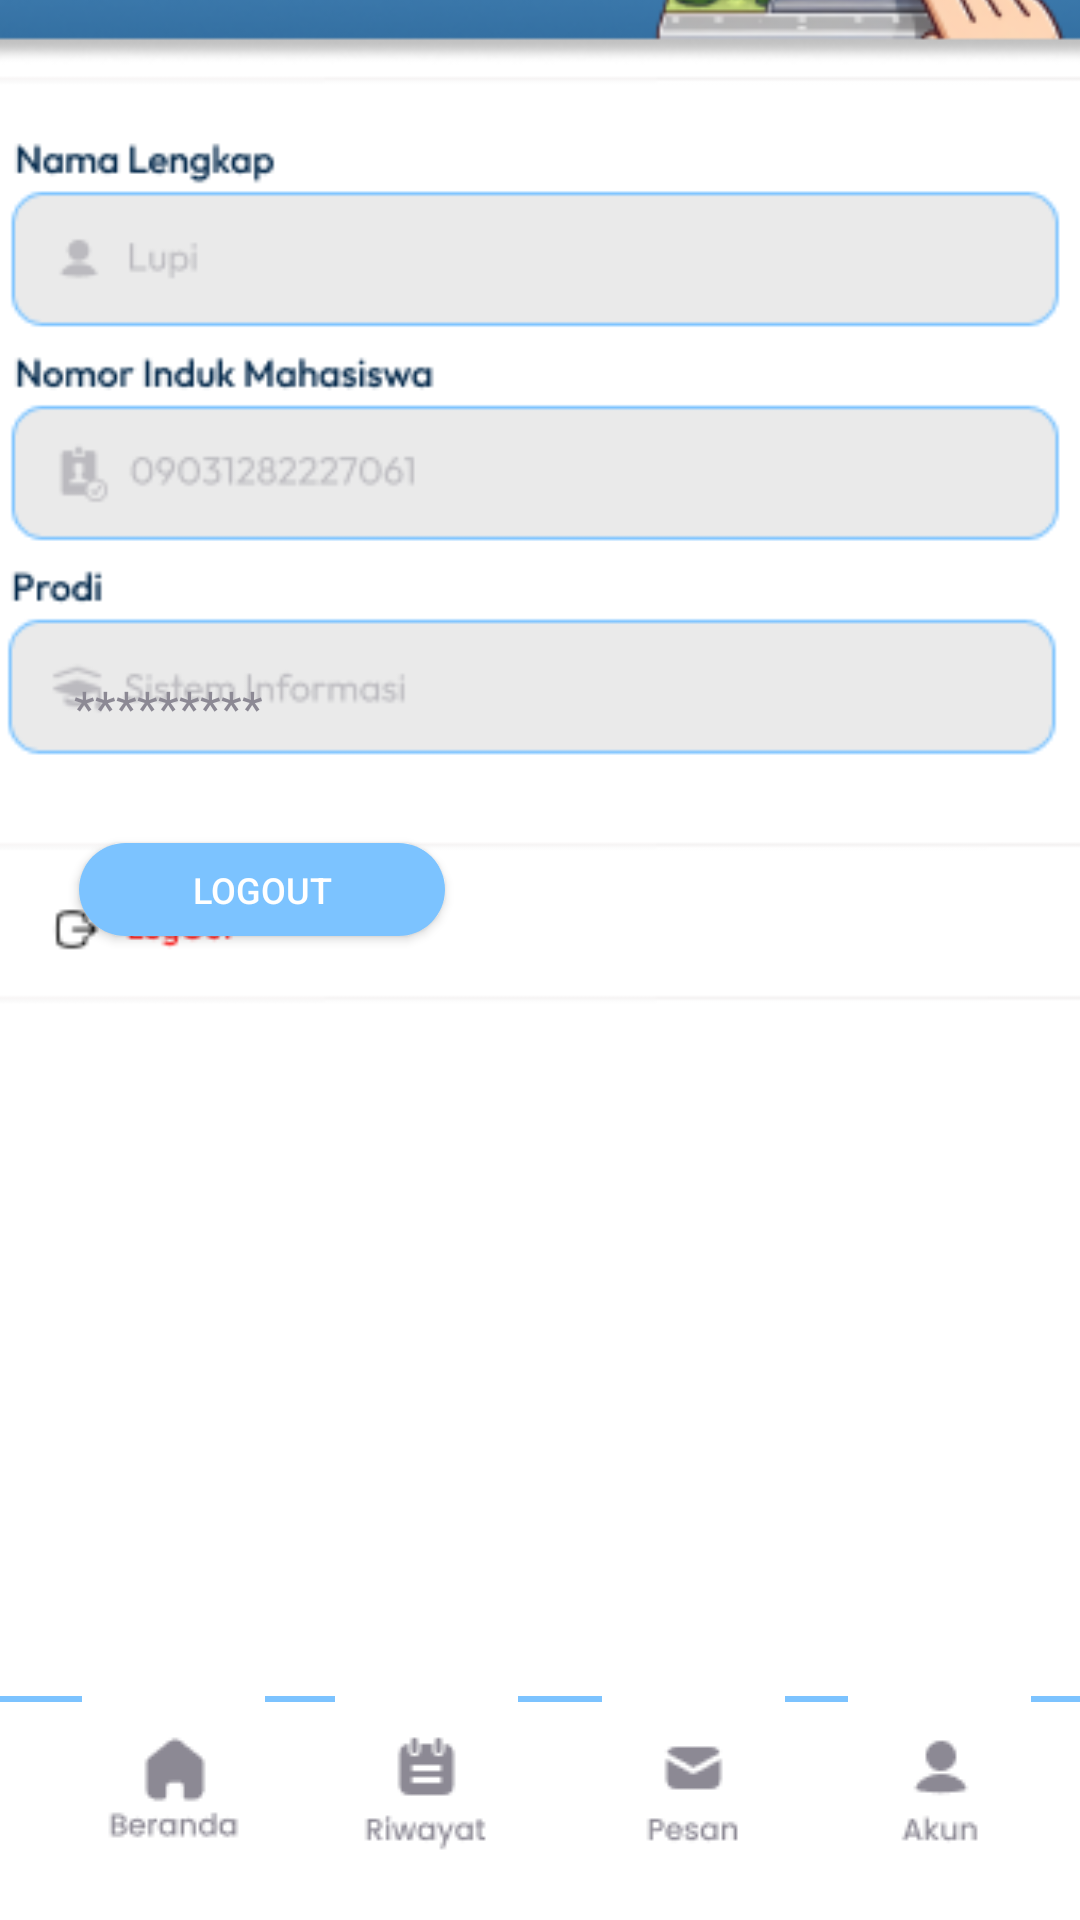

The Android layout XML behind this screen, and the referenced resources:
<!-- AndroidManifest.xml: application theme Theme.Kelompok_PusKesMah -->
<!-- res/layout/activity_akun.xml -->
<?xml version="1.0" encoding="utf-8"?>
<androidx.constraintlayout.widget.ConstraintLayout
    xmlns:android="http://schemas.android.com/apk/res/android"
    xmlns:app="http://schemas.android.com/apk/res-auto"
    xmlns:tools="http://schemas.android.com/tools"
    android:id="@+id/main"
    android:layout_width="match_parent"
    android:layout_height="match_parent"
    tools:context=".akun">

    <ImageView
        android:id="@+id/imageView11"
        android:layout_width="420dp"
        android:layout_height="898dp"
        app:layout_constraintBottom_toBottomOf="parent"
        app:layout_constraintEnd_toEndOf="parent"
        app:layout_constraintHorizontal_bias="0.555"
        app:layout_constraintStart_toStartOf="parent"
        app:layout_constraintTop_toTopOf="parent"
        app:layout_constraintVertical_bias="0.571"
        app:srcCompat="@drawable/akun" />

    <TextView
        android:id="@+id/etUsername"
        android:layout_width="335dp"
        android:layout_height="45dp"
        android:layout_marginTop="216dp"
        android:background="@drawable/edit_text_background"
        android:fontFamily="@font/fontoutfit"
        android:padding="12dp"
        android:text=""
        android:textColor="#8C8994"
        android:textSize="16sp"
        app:layout_constraintEnd_toEndOf="parent"
        app:layout_constraintStart_toStartOf="parent"
        app:layout_constraintTop_toTopOf="@+id/imageView11" />

    <TextView
        android:id="@+id/tvEmail"
        android:layout_width="335dp"
        android:layout_height="45dp"
        android:layout_marginTop="284dp"
        android:background="@drawable/edit_text_background"
        android:fontFamily="@font/fontoutfit"
        android:padding="12dp"
        android:text=""
        android:textColor="#8C8994"
        android:textSize="16sp"
        app:layout_constraintEnd_toEndOf="parent"
        app:layout_constraintStart_toStartOf="parent"
        app:layout_constraintTop_toTopOf="@+id/imageView11" />

    <TextView
        android:id="@+id/tvPassword"
        android:layout_width="335dp"
        android:layout_height="45dp"
        android:layout_marginTop="360dp"
        android:background="@drawable/edit_text_background"
        android:fontFamily="@font/fontoutfit"
        android:padding="12dp"
        android:text="*********"
        android:textColor="#8C8994"
        android:textSize="16sp"
        app:layout_constraintEnd_toEndOf="parent"
        app:layout_constraintStart_toStartOf="parent"
        app:layout_constraintTop_toTopOf="@+id/imageView11" />

    <View
        android:id="@+id/view2"
        android:layout_width="match_parent"
        android:layout_height="2dp"
        android:layout_marginBottom="36dp"
        android:background="#7CC3FF"
        app:layout_constraintBottom_toBottomOf="parent"
        app:layout_constraintEnd_toEndOf="parent"
        app:layout_constraintHorizontal_bias="0.0"
        app:layout_constraintStart_toStartOf="parent"
        app:layout_constraintTop_toTopOf="parent"
        app:layout_constraintVertical_bias="0.939" />

    <Button
        android:id="@+id/btnLogout"
        android:layout_width="122dp"
        android:layout_height="31dp"
        android:layout_marginTop="68dp"
        android:background="@drawable/rounded_button"
        android:text="Logout"
        android:textColor="@android:color/white"
        android:textSize="12sp"
        app:layout_constraintEnd_toEndOf="parent"
        app:layout_constraintHorizontal_bias="0.11"
        app:layout_constraintStart_toStartOf="parent"
        app:layout_constraintTop_toTopOf="@+id/tvPassword" />

    <ImageButton
        android:id="@+id/akun"
        android:layout_width="61dp"
        android:layout_height="64dp"
        android:background="#ffffff"
        app:layout_constraintBottom_toBottomOf="parent"
        app:layout_constraintEnd_toEndOf="parent"
        app:layout_constraintHorizontal_bias="0.945"
        app:layout_constraintStart_toStartOf="parent"
        app:layout_constraintTop_toTopOf="parent"
        app:layout_constraintVertical_bias="0.98"
        app:srcCompat="@drawable/buttonakun" />

    <ImageButton
        android:id="@+id/beranda"
        android:layout_width="61dp"
        android:layout_height="64dp"
        android:background="#ffffff"
        app:layout_constraintBottom_toBottomOf="parent"
        app:layout_constraintEnd_toEndOf="parent"
        app:layout_constraintHorizontal_bias="0.091"
        app:layout_constraintStart_toStartOf="parent"
        app:layout_constraintTop_toTopOf="parent"
        app:layout_constraintVertical_bias="0.98"
        app:srcCompat="@drawable/beranda" />

    <ImageButton
        android:id="@+id/riwayat"
        android:layout_width="61dp"
        android:layout_height="64dp"
        android:background="#ffffff"
        app:layout_constraintBottom_toBottomOf="parent"
        app:layout_constraintEnd_toEndOf="parent"
        app:layout_constraintHorizontal_bias="0.374"
        app:layout_constraintStart_toStartOf="parent"
        app:layout_constraintTop_toTopOf="parent"
        app:layout_constraintVertical_bias="0.98"
        app:srcCompat="@drawable/riwayat" />

    <ImageButton
        android:id="@+id/pesan"
        android:layout_width="61dp"
        android:layout_height="64dp"
        android:background="#ffffff"
        app:layout_constraintBottom_toBottomOf="parent"
        app:layout_constraintEnd_toEndOf="parent"
        app:layout_constraintHorizontal_bias="0.671"
        app:layout_constraintStart_toStartOf="parent"
        app:layout_constraintTop_toTopOf="parent"
        app:layout_constraintVertical_bias="0.98"
        app:srcCompat="@drawable/pesan" />

</androidx.constraintlayout.widget.ConstraintLayout>
<!-- resources referenced by this layout -->
<resources>
  <!-- drawable akun: png bitmap (drawable, 61239 bytes) -->
  <!-- drawable beranda: png bitmap (drawable, 1108 bytes) -->
  <!-- drawable buttonakun: png bitmap (drawable, 871 bytes) -->
  <!-- drawable edit_text_background (drawable) -->
  <?xml version="1.0" encoding="utf-8"?>
  <shape xmlns:android="http://schemas.android.com/apk/res/android">
  
      
      <padding
          android:left="8dp"
          android:right="8dp"
          android:top="4dp"
          android:bottom="4dp" />
  
  </shape>
  <!-- drawable pesan: png bitmap (drawable, 976 bytes) -->
  <!-- drawable riwayat: png bitmap (drawable, 1087 bytes) -->
  <!-- drawable rounded_button (drawable) -->
  <shape xmlns:android="http://schemas.android.com/apk/res/android">
      <solid android:color="#7CC3FF" /> 
      <corners android:radius="18dp" /> 
  </shape>
  <style name="Theme.Kelompok_PusKesMah" parent="Base.Theme.Kelompok_PusKesMah" />
  <style name="Base.Theme.Kelompok_PusKesMah" parent="Theme.AppCompat.DayNight.NoActionBar">
          
          
      </style>
</resources>
